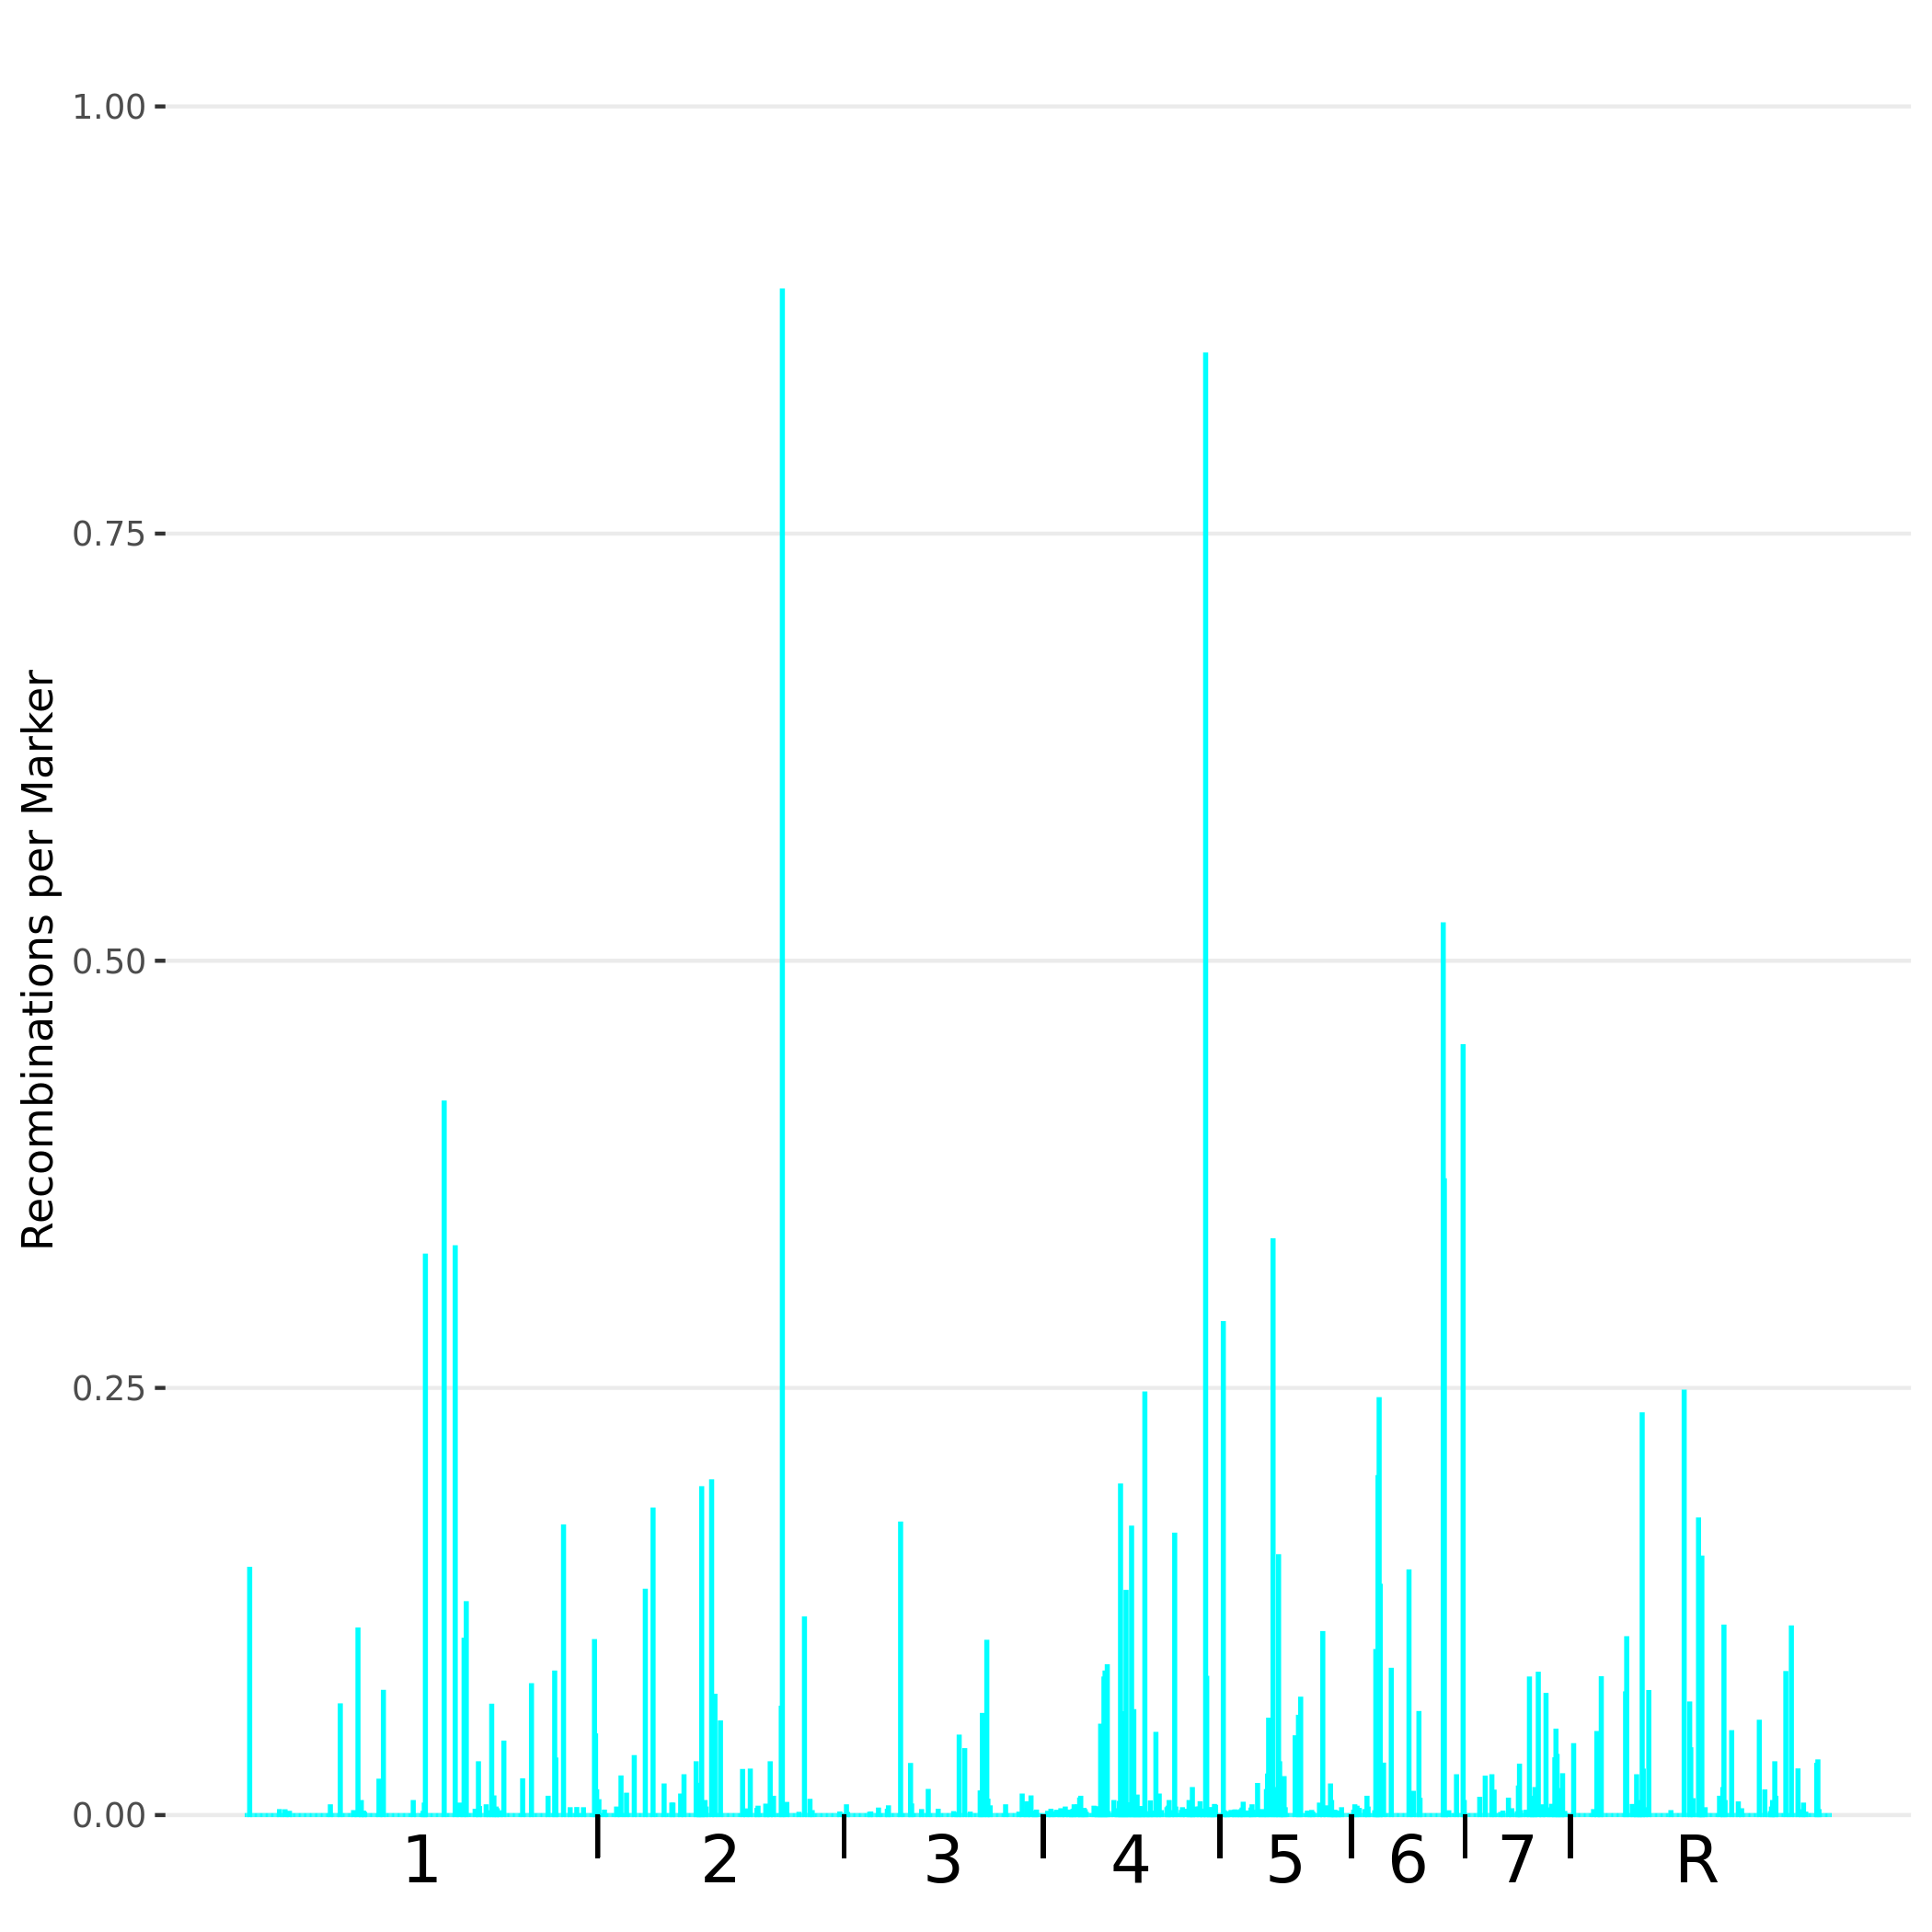

Source data for this figure (header and first rows):
chr, chr.pos, univ.pos, a, b, h, s, missing, recoms, recom.by.col, recom.by.mkr
Ca21chr1_C_albicans_SC5314, 0, 0, 0, 0, 0, 0, 0, 0, 0.0, 0
Ca21chr1_C_albicans_SC5314, 10000, 10000, 182, 0, 1534, 0, 0, 0, 0.0, 0.0
Ca21chr1_C_albicans_SC5314, 20000, 20000, 175, 0, 1475, 0, 0, 0, 0.0, 0.0
Ca21chr1_C_albicans_SC5314, 30000, 30000, 196, 0, 1652, 0, 0, 0, 0.0, 0.0
Ca21chr1_C_albicans_SC5314, 40000, 40000, 236, 138, 1340, 0, 0, 247, 6.024, 0.1441
Ca21chr1_C_albicans_SC5314, 50000, 50000, 133, 0, 1121, 0, 0, 0, 0.0, 0.0
Ca21chr1_C_albicans_SC5314, 60000, 60000, 70, 0, 590, 0, 0, 0, 0.0, 0.0
Ca21chr1_C_albicans_SC5314, 70000, 70000, 105, 0, 885, 0, 0, 0, 0.0, 0.0
Ca21chr1_C_albicans_SC5314, 80000, 80000, 133, 0, 1121, 0, 0, 0, 0.0, 0.0
Ca21chr1_C_albicans_SC5314, 90000, 90000, 105, 0, 885, 0, 0, 0, 0.0, 0.0
Ca21chr1_C_albicans_SC5314, 100000, 100000, 84, 0, 708, 0, 0, 0, 0.0, 0.0
Ca21chr1_C_albicans_SC5314, 110000, 110000, 161, 0, 1357, 0, 0, 0, 0.0, 0.0
Ca21chr1_C_albicans_SC5314, 120000, 120000, 189, 0, 1593, 0, 0, 0, 0.0, 0.0
Ca21chr1_C_albicans_SC5314, 130000, 130000, 49, 0, 413, 0, 0, 0, 0.0, 0.0
Ca21chr1_C_albicans_SC5314, 140000, 140000, 0, 0, 0, 0, 0, 0, 0.0, 0
Ca21chr1_C_albicans_SC5314, 150000, 150000, 91, 0, 767, 0, 0, 0, 0.0, 0.0
Ca21chr1_C_albicans_SC5314, 160000, 160000, 84, 0, 708, 0, 0, 0, 0.0, 0.0
Ca21chr1_C_albicans_SC5314, 170000, 170000, 28, 0, 236, 0, 0, 0, 0.0, 0.0
Ca21chr1_C_albicans_SC5314, 180000, 180000, 112, 0, 944, 0, 0, 0, 0.0, 0.0
Ca21chr1_C_albicans_SC5314, 190000, 190000, 154, 0, 1298, 0, 0, 0, 0.0, 0.0
Ca21chr1_C_albicans_SC5314, 200000, 200000, 49, 0, 413, 0, 0, 0, 0.0, 0.0
Ca21chr1_C_albicans_SC5314, 210000, 210000, 168, 0, 1416, 0, 0, 0, 0.0, 0.0
Ca21chr1_C_albicans_SC5314, 220000, 220000, 140, 0, 1180, 0, 0, 0, 0.0, 0.0
Ca21chr1_C_albicans_SC5314, 230000, 230000, 140, 0, 1180, 0, 0, 0, 0.0, 0.0
Ca21chr1_C_albicans_SC5314, 240000, 240000, 476, 0, 4012, 0, 0, 0, -0.0, 0.0
Ca21chr1_C_albicans_SC5314, 250000, 250000, 112, 0, 944, 0, 0, 0, 0.0, 0.0
Ca21chr1_C_albicans_SC5314, 260000, 260000, 119, 0, 1003, 0, 0, 0, 0.0, 0.0
Ca21chr1_C_albicans_SC5314, 270000, 270000, 273, 0, 2301, 0, 0, 0, 0.0, 0.0
Ca21chr1_C_albicans_SC5314, 280000, 280000, 196, 0, 1652, 0, 0, 0, 0.0, 0.0
Ca21chr1_C_albicans_SC5314, 290000, 290000, 182, 0, 1534, 0, 0, 0, 0.0, 0.0
Ca21chr1_C_albicans_SC5314, 300000, 300000, 84, 0, 708, 0, 0, 0, 0.0, 0.0
Ca21chr1_C_albicans_SC5314, 310000, 310000, 92, 0, 766, 0, 0, 2, 0.0377, 0.0023
Ca21chr1_C_albicans_SC5314, 320000, 320000, 98, 0, 826, 0, 0, 0, 0.0, 0.0
Ca21chr1_C_albicans_SC5314, 330000, 330000, 70, 0, 590, 0, 0, 0, 0.0, 0.0
Ca21chr1_C_albicans_SC5314, 340000, 340000, 70, 0, 590, 0, 0, 0, 0.0, 0.0
Ca21chr1_C_albicans_SC5314, 350000, 350000, 49, 0, 413, 0, 0, 0, 0.0, 0.0
Ca21chr1_C_albicans_SC5314, 360000, 360000, 99, 0, 825, 0, 0, 2, 0.0385, 0.0022
Ca21chr1_C_albicans_SC5314, 370000, 370000, 70, 0, 590, 0, 0, 0, 0.0, 0.0
Ca21chr1_C_albicans_SC5314, 380000, 380000, 112, 0, 944, 0, 0, 0, 0.0, 0.0
Ca21chr1_C_albicans_SC5314, 390000, 390000, 35, 0, 295, 0, 0, 0, 0.0, 0.0
Ca21chr1_C_albicans_SC5314, 400000, 400000, 169, 0, 1415, 0, 0, 2, 0.0476, 0.0013
Ca21chr1_C_albicans_SC5314, 410000, 410000, 56, 0, 472, 0, 0, 0, 0.0, 0.0
Ca21chr1_C_albicans_SC5314, 420000, 420000, 112, 0, 944, 0, 0, 0, 0.0, 0.0
Ca21chr1_C_albicans_SC5314, 430000, 430000, 21, 0, 177, 0, 0, 0, 0.0, 0.0
Ca21chr1_C_albicans_SC5314, 440000, 440000, 203, 0, 1711, 0, 0, 0, 0.0, 0.0
Ca21chr1_C_albicans_SC5314, 450000, 450000, 147, 0, 1239, 0, 0, 0, 0.0, 0.0
Ca21chr1_C_albicans_SC5314, 460000, 460000, 140, 0, 1180, 0, 0, 0, 0.0, 0.0
Ca21chr1_C_albicans_SC5314, 470000, 470000, 84, 0, 708, 0, 0, 0, 0.0, 0.0
Ca21chr1_C_albicans_SC5314, 480000, 480000, 77, 0, 649, 0, 0, 0, 0.0, 0.0
Ca21chr1_C_albicans_SC5314, 490000, 490000, 56, 0, 472, 0, 0, 0, 0.0, 0.0
Ca21chr1_C_albicans_SC5314, 500000, 500000, 21, 0, 177, 0, 0, 0, 0.0, 0.0
Ca21chr1_C_albicans_SC5314, 510000, 510000, 35, 0, 295, 0, 0, 0, 0.0, 0.0
Ca21chr1_C_albicans_SC5314, 520000, 520000, 119, 0, 1003, 0, 0, 0, 0.0, 0.0
Ca21chr1_C_albicans_SC5314, 530000, 530000, 154, 0, 1298, 0, 0, 0, 0.0, 0.0
Ca21chr1_C_albicans_SC5314, 540000, 540000, 168, 0, 1416, 0, 0, 0, 0.0, 0.0
Ca21chr1_C_albicans_SC5314, 550000, 550000, 238, 0, 2006, 0, 0, 0, 0.0, 0.0
Ca21chr1_C_albicans_SC5314, 560000, 560000, 147, 0, 1239, 0, 0, 0, 0.0, 0.0
Ca21chr1_C_albicans_SC5314, 570000, 570000, 147, 0, 1239, 0, 0, 0, 0.0, 0.0
Ca21chr1_C_albicans_SC5314, 580000, 580000, 21, 0, 177, 0, 0, 0, 0.0, 0.0
Ca21chr1_C_albicans_SC5314, 590000, 590000, 35, 0, 295, 0, 0, 0, 0.0, 0.0
... 1,376 more rows
